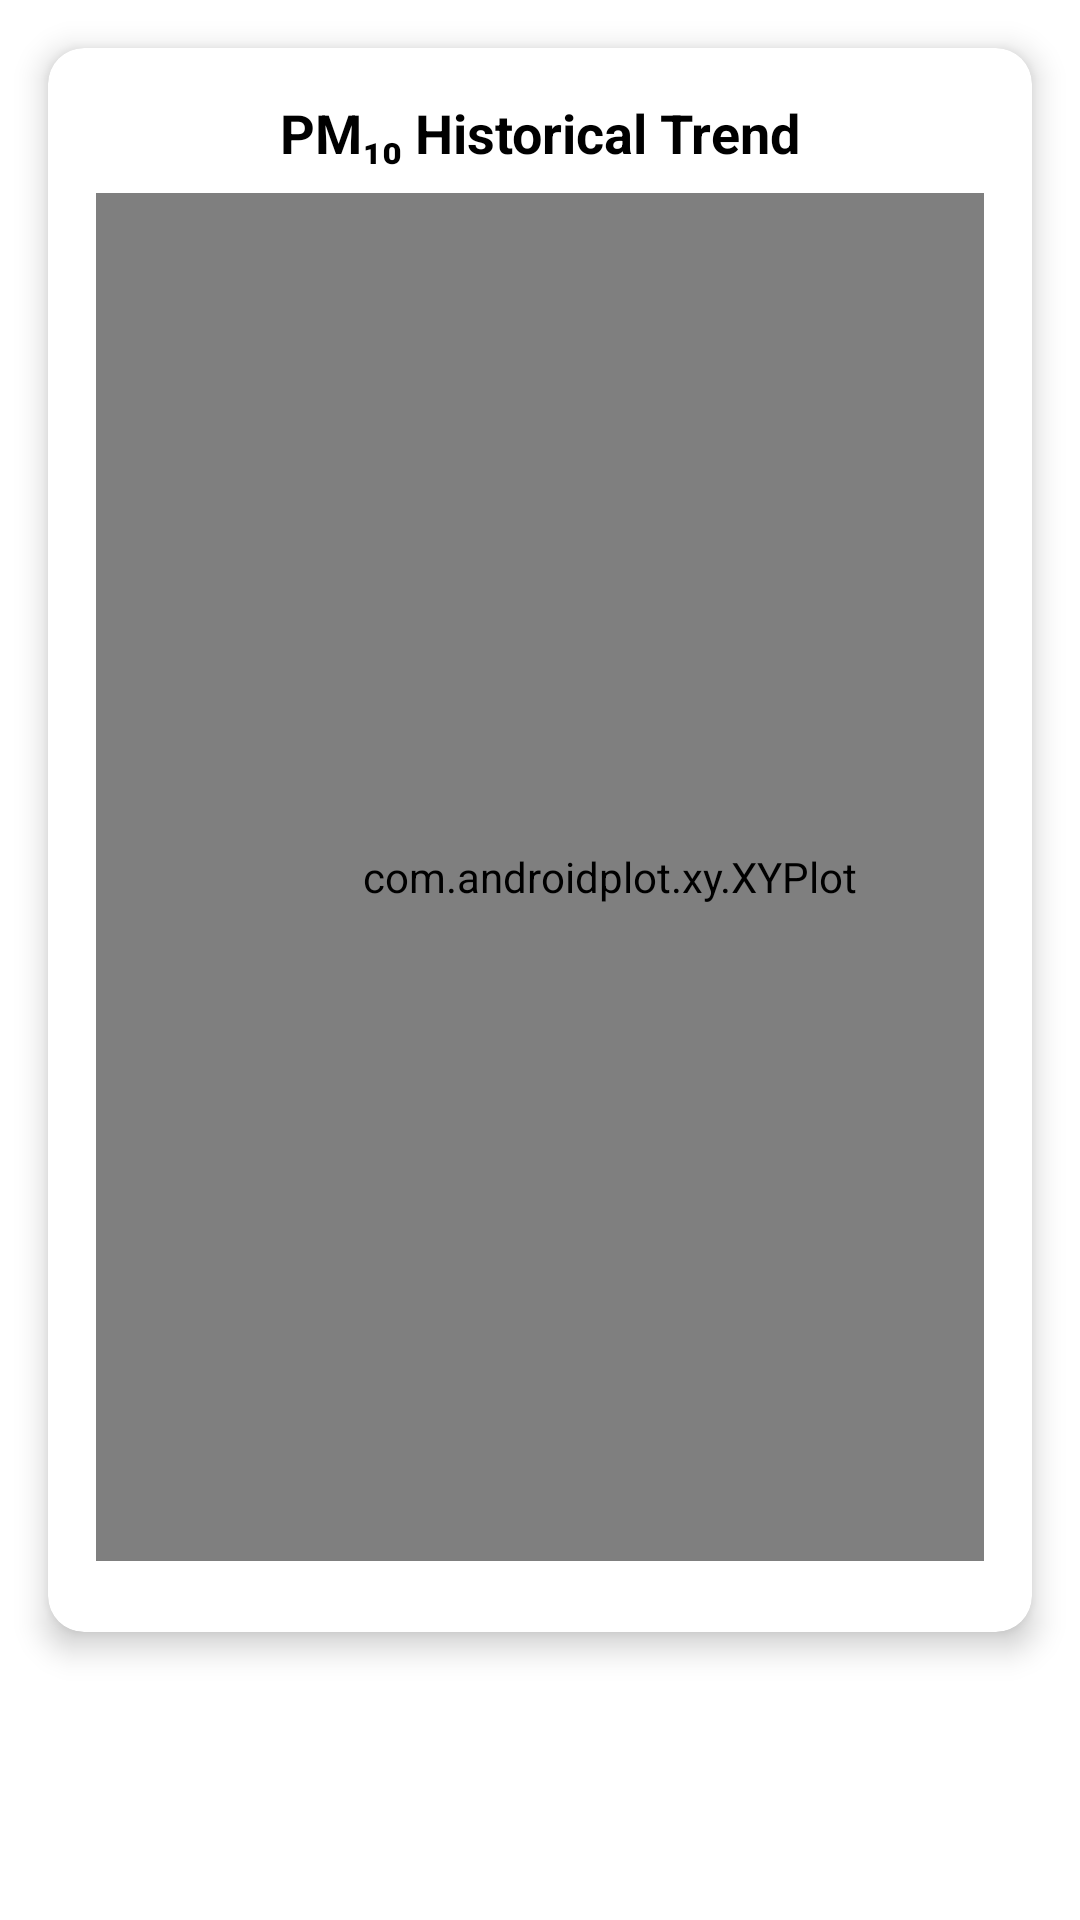

Produce the Android XML layout that renders to this screen, including the resource entries it uses.
<!-- AndroidManifest.xml: application theme Theme.Bharatiya_antariksh_hackatho_app -->
<!-- res/layout/pm10_graphs.xml -->
<?xml version="1.0" encoding="utf-8"?>

<androidx.constraintlayout.widget.ConstraintLayout
    xmlns:android="http://schemas.android.com/apk/res/android"
    xmlns:app="http://schemas.android.com/apk/res-auto"
    android:layout_width="match_parent"
    android:layout_height="match_parent"
    android:background="@android:color/white">

    
    <androidx.cardview.widget.CardView
        android:id="@+id/card_pm10_graph"
        android:layout_width="0dp"
        android:layout_height="wrap_content"
        android:layout_margin="16dp"
        app:cardCornerRadius="12dp"
        app:cardElevation="6dp"
        app:layout_constraintTop_toTopOf="parent"
        app:layout_constraintStart_toStartOf="parent"
        app:layout_constraintEnd_toEndOf="parent">

        
        <LinearLayout
            android:layout_width="match_parent"
            android:layout_height="528dp"
            android:orientation="vertical"
            android:padding="16dp">

            
            <TextView
                android:id="@+id/text_pm10_title"
                android:layout_width="wrap_content"
                android:layout_height="wrap_content"
                android:layout_gravity="center_horizontal"
                android:paddingBottom="8dp"
                android:text="PM₁₀ Historical Trend"
                android:textColor="#000000"
                android:textSize="18sp"
                android:textStyle="bold" />

            
            <com.androidplot.xy.XYPlot
                android:id="@+id/XYPlot_pm10"
                style="@style/APDefacto"
                android:layout_width="343dp"
                android:layout_height="456dp"
                android:background="@android:color/white" />
        </LinearLayout>

    </androidx.cardview.widget.CardView>

</androidx.constraintlayout.widget.ConstraintLayout>
<!-- resources referenced by this layout -->
<resources>
  <style name="Theme.Bharatiya_antariksh_hackatho_app" parent="Base.Theme.Bharatiya_antariksh_hackatho_app" />
  <style name="Base.Theme.Bharatiya_antariksh_hackatho_app" parent="Theme.Material3.DayNight.NoActionBar">
          
          
      </style>
</resources>
